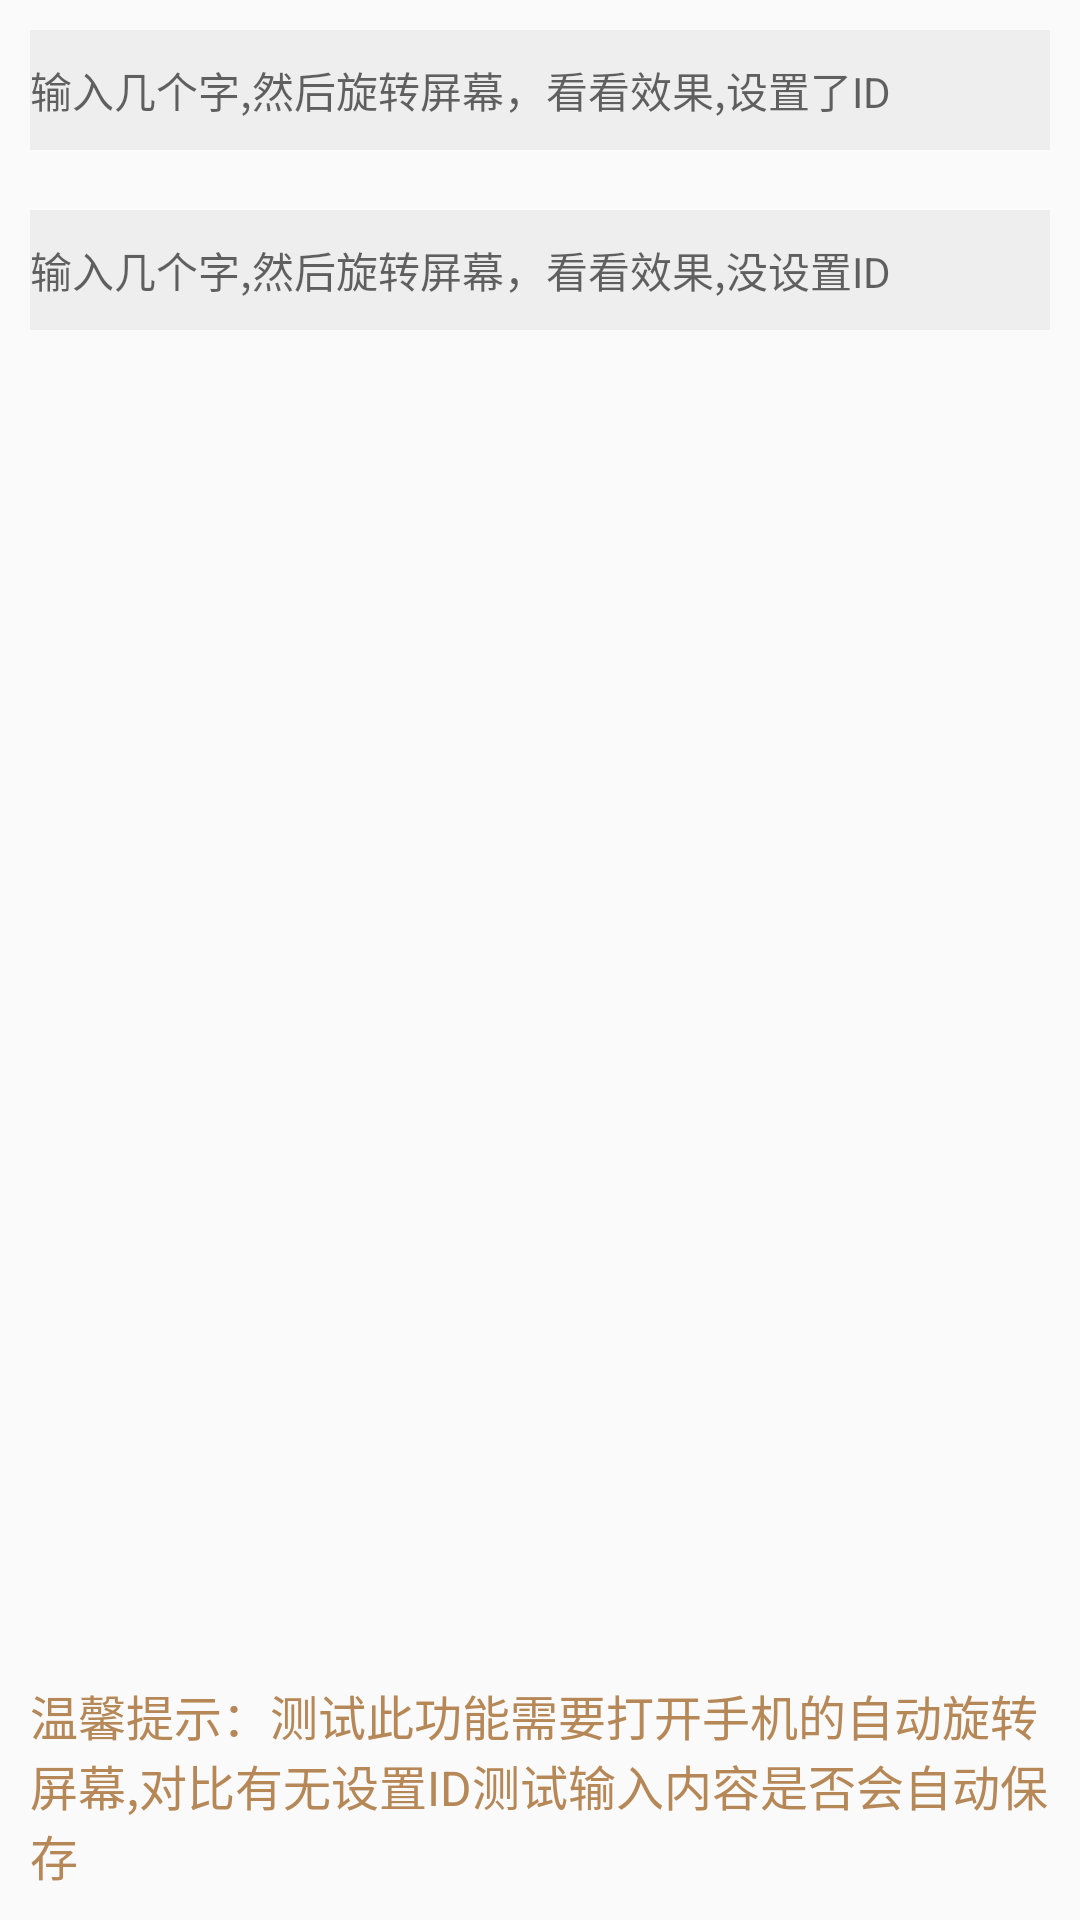

Android layout source for this screen:
<!-- AndroidManifest.xml: application theme AppTheme -->
<!-- res/layout/activity_day4_view_save_state.xml -->
<?xml version="1.0" encoding="utf-8"?>
<RelativeLayout xmlns:android="http://schemas.android.com/apk/res/android"
    android:orientation="vertical"
    android:layout_width="match_parent"
    android:layout_height="match_parent">
    <EditText
        android:layout_width="match_parent"
        android:layout_height="40dp"
        android:background="#eeeeee"
        android:hint="输入几个字,然后旋转屏幕，看看效果,设置了ID"
        android:textSize="14sp"
        android:id="@+id/edit_save"
        android:layout_margin="10dp"
        android:textColor="#000000"/>
    <EditText
        android:layout_width="match_parent"
        android:layout_height="40dp"
        android:background="#eeeeee"
        android:hint="输入几个字,然后旋转屏幕，看看效果,没设置ID"
        android:textSize="14sp"
        android:layout_below="@+id/edit_save"
        android:layout_margin="10dp"
        android:textColor="#000000"/>
    <TextView
        android:layout_alignParentBottom="true"
        android:text="温馨提示：测试此功能需要打开手机的自动旋转屏幕,对比有无设置ID测试输入内容是否会自动保存"
        android:layout_width="match_parent"
        android:layout_height="wrap_content"
        android:textSize="16sp"
        android:textColor="@color/colorAccent"
        android:layout_margin="10dp"/>
</RelativeLayout>
<!-- resources referenced by this layout -->
<resources>
  <color name="colorAccent">#B68857</color>
  <style name="AppTheme" parent="Theme.AppCompat.Light.DarkActionBar">
          
          <item name="colorPrimary">@color/colorPrimary</item>
          <item name="colorPrimaryDark">@color/colorPrimaryDark</item>
          <item name="colorAccent">@color/colorAccent</item>
          <item name="android:actionBarSize">49dp</item>
      </style>
  <color name="colorPrimary">#B68857</color>
  <color name="colorPrimaryDark">#B68860</color>
</resources>
